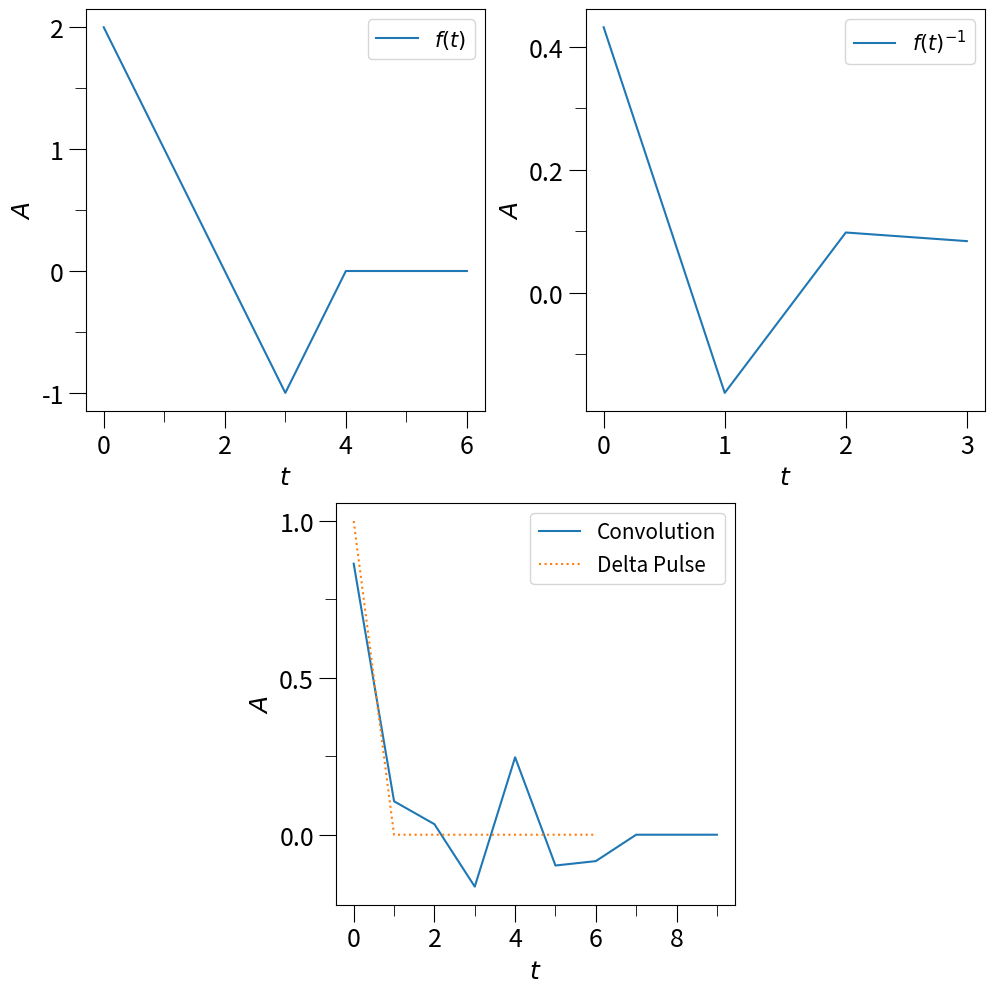
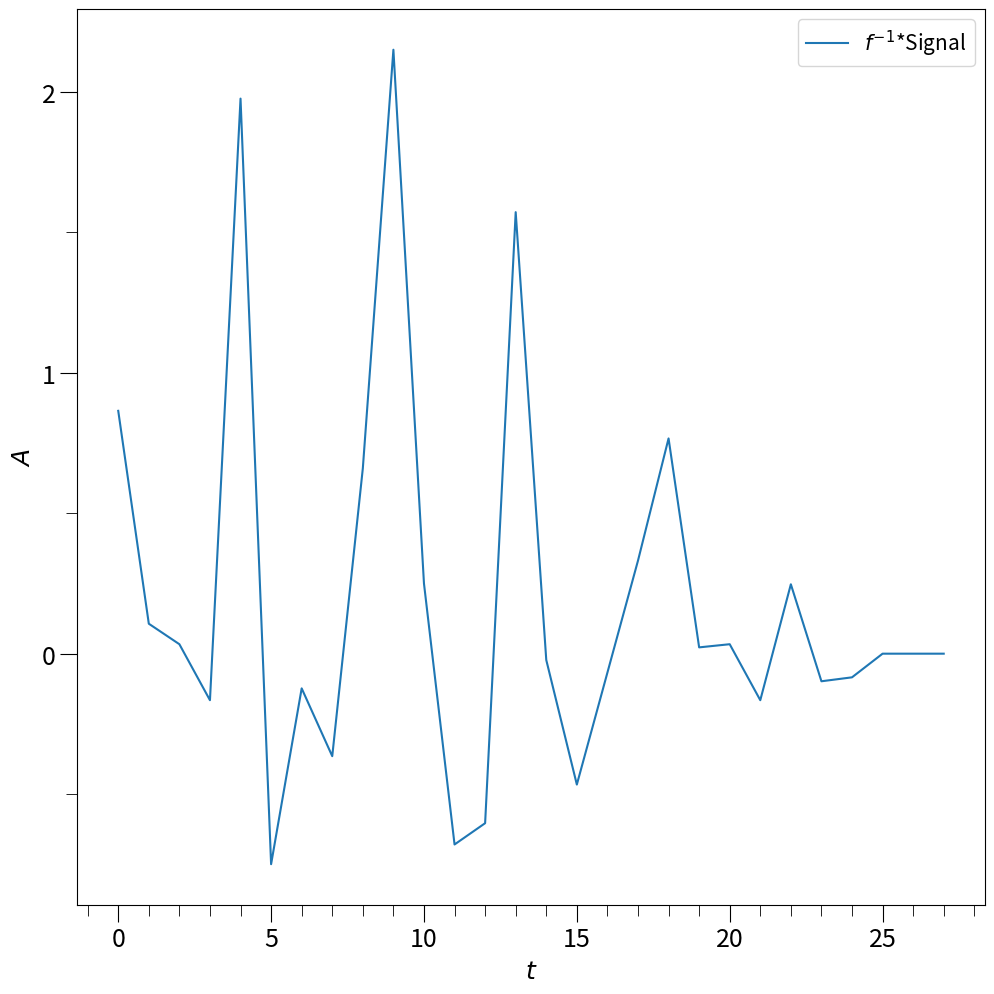

The matplotlib source for these figures, in order:
#!/usr/bin/env python3
# -*- coding: utf-8 -*-
"""
Created on Thu Apr  2 05:53:59 2020

@author: jorgeagr
"""

import numpy as np
import matplotlib as mpl
import matplotlib.pyplot as plt
import matplotlib.ticker as mtick

# Using damped LSF as suggested by Menke (Ch 12)
class LSF(object):
    
    def __init__(self, G, d):
        self.N = G.shape[1]
        self.G = G
        self.d = d
        return
    
    # LSF function to calcualte model parameters and covariance matrix
    def fit(self):
        '''    
        Outputs:
        m : (N+1)-array
            model weights
        m_var : (N+1)*(N+1) matrix
            covariance matrix
        '''
        G = self.G
        GTGinv = np.linalg.inv(G.T @ G)
        
        self.m = (GTGinv @ G.T) @ self.d
        
        d_model = self.G @ self.m
        r = self.d - d_model
        self.dof = (G.shape[0] - self.N)
        self.data_var = (r**2).sum() / self.dof
        
        self.m_cov = GTGinv @ G.T @ G @ GTGinv * self.data_var
        self.m_std = np.sqrt(self.m_cov.diagonal())
        
        return self.m, self.m_cov

    # Calculate output for the model given input data
    def func(self, g):
        d = np.dot(g, self.m).flatten()
        d_var = g @ (self.m_cov @ g.T)
        return d, d_var

# Setting plotting variables
width = 10
height = 10

mpl.rcParams['figure.figsize'] = (width, height)
mpl.rcParams['font.size'] = 18
mpl.rcParams['figure.titlesize'] = 'small'
mpl.rcParams['legend.fontsize'] = 'small'
mpl.rcParams['xtick.major.size'] = 12
mpl.rcParams['xtick.minor.size'] = 8
mpl.rcParams['xtick.labelsize'] = 18
mpl.rcParams['ytick.major.size'] = 12
mpl.rcParams['ytick.minor.size'] = 8
mpl.rcParams['ytick.labelsize'] = 18

f_points = 7
filter_points = 4

# Build function
f = np.zeros(f_points)
f[0:4] = np.array([2, 1, 0, -1])

# Build G of function
G = np.zeros((f_points, filter_points))
for i in range(filter_points):
    G[i:i+f_points, i] = f[:f_points-i]
    
# Delta function
d = np.zeros(f_points)
d[0] = 1

# m is the inverse filter
model = LSF(G, d)
m, cov = model.fit()

fig = plt.figure()
ax = [plt.subplot2grid((4,4), (0,0), colspan=2, rowspan=2, fig=fig),
      plt.subplot2grid((4,4), (0,2), colspan=2, rowspan=2, fig=fig),
      plt.subplot2grid((4,4), (2,1), colspan=2, rowspan=2, fig=fig)]
ax[0].plot(f, label=r'$f(t)$')
ax[1].plot(m, label=r'$f(t)^{-1}$')
ax[2].plot(np.convolve(f, m), label='Convolution')
ax[2].plot(d, linestyle=':', label='Delta Pulse')

for i in (0, 2):
    ax[i].xaxis.set_major_locator(mtick.MultipleLocator(2))
    ax[i].xaxis.set_minor_locator(mtick.MultipleLocator(1))
ax[0].yaxis.set_major_locator(mtick.MultipleLocator(1))
ax[0].yaxis.set_minor_locator(mtick.MultipleLocator(0.5))
ax[2].yaxis.set_major_locator(mtick.MultipleLocator(0.5))
ax[2].yaxis.set_minor_locator(mtick.MultipleLocator(0.25))
ax[1].xaxis.set_major_locator(mtick.MultipleLocator(1))
ax[1].xaxis.set_minor_locator(mtick.MultipleLocator(1))
ax[1].yaxis.set_major_locator(mtick.MultipleLocator(0.2))
ax[1].yaxis.set_minor_locator(mtick.MultipleLocator(0.1))
for a in ax:
    a.set_xlabel(r'$t$')
    a.set_ylabel(r'$A$')
    a.legend()
fig.tight_layout(pad=0.5)
fig.savefig('prob7.eps', dpi=200)

# Part C
print('Data Variance: \nvar = {}'.format(model.data_var))
print('Covariance: \ncov(m) = {}'.format(cov))

# Part D
s = np.array([2, 1, 0, -1, 4, 0, -1, -2, 1, 6, 3, -2, -4, 2, 2, 0, -1, 0, 2, 1, 0, -1, 0, 0, 0])
fig2, ax2 = plt.subplots()
ax2.plot(np.convolve(m, s), label=r'$f^{-1}$*Signal')
ax2.xaxis.set_major_locator(mtick.MultipleLocator(5))
ax2.xaxis.set_minor_locator(mtick.MultipleLocator(1))
ax2.yaxis.set_major_locator(mtick.MultipleLocator(1))
ax2.yaxis.set_minor_locator(mtick.MultipleLocator(0.5))
ax2.set_xlabel(r'$t$')
ax2.set_ylabel(r'$A$')
ax2.legend()
fig2.tight_layout(pad=0.5)
fig2.savefig('prob7d.eps', dpi=200)